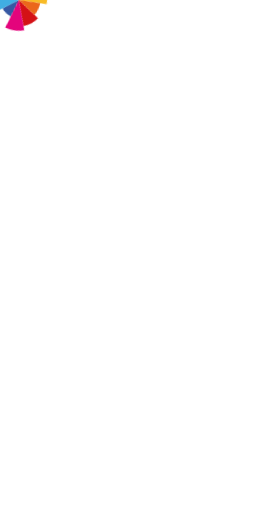
t = 0.00 s
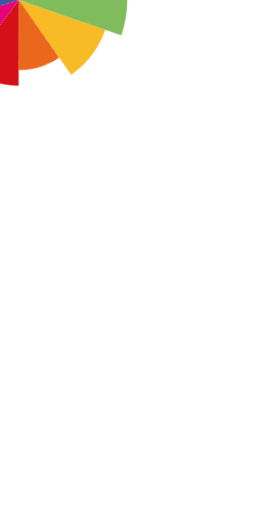
t = 0.50 s
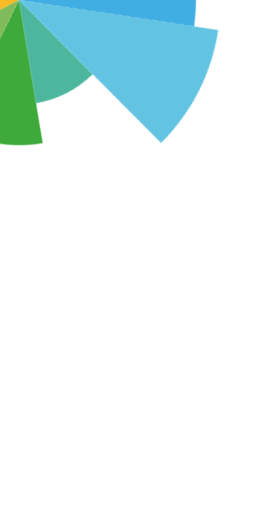
t = 1.00 s
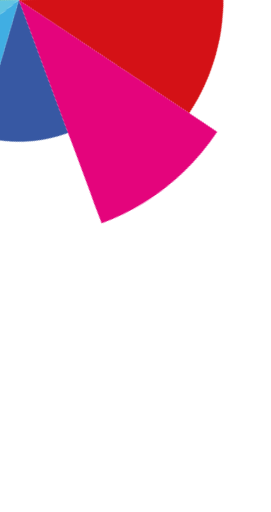
t = 1.50 s
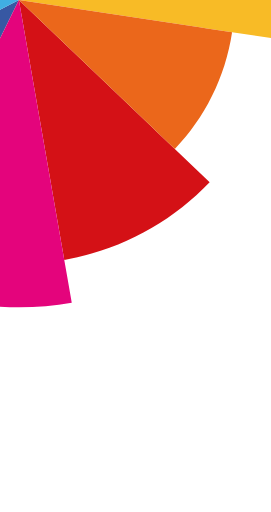
t = 2.00 s

The animated SVG that drew these frames (rendered in a browser with its animation timeline set to each time). Animation: 4 CSS @keyframes rules; one cycle of 2.00 s.

<svg version="1.1" id="rkMhP84Oz" xmlns="http://www.w3.org/2000/svg" xmlns:xlink="http://www.w3.org/1999/xlink" x="0px" y="0px" width="79.727px" height="150.623px" viewBox="61.096 -3.959 79.727 150.623" enable-background="new 61.096 -3.959 79.727 150.623" xmlns:svgjs="http://svgjs.com/svgjs">
    <style type="text/css">
        @-webkit-keyframes rJlM3DLNOM_BkF2vI4_f_Animation{
            0% {
                -webkit-transform: scale(0.1, 0.1);
                transform: scale(0.1, 0.1);
                transform-box: fill-box;
                -webkit-transform: rotate(105deg);
                transform: rotate(105deg);
                -webkit-transform-origin: 50% 50%;
                transform-origin: 50% 50%;
            }
            100%{
                -webkit-transform: scale(1, 1);
                transform: scale(1, 1);
                transform-box: fill-box;
                -webkit-transform-origin: 50% 50%;
                transform-origin: 50% 50%;
            }
        }
        @keyframes rJlM3DLNOM_BkF2vI4_f_Animation{
            0%{
                -webkit-transform: scale(0.1, 0.1);
                transform: scale(0.1, 0.1);
                transform-box: fill-box;
                -webkit-transform-origin: 50% 50%;
                transform-origin: 50% 50%;
            }
            100%{
                -webkit-transform: scale(1, 1);
                transform: scale(1, 1);
                transform-box: fill-box;
                -webkit-transform-origin: 50% 50%;
                transform-origin: 50% 50%;
            }
        }
        @-webkit-keyframes rJlM3DLNOM_Hk_nwIEdM_Animation{
            0%{
                -webkit-transform: rotate(105deg);
                transform: rotate(105deg);
                transform-box: fill-box;
                -webkit-transform-origin: 50% 50%;
                transform-origin: 50% 50%;
            }
            100%{
                -webkit-transform: rotate(465deg);
                transform: rotate(465deg);
                transform-box: fill-box;
                -webkit-transform-origin: 50% 50%;
                transform-origin: 50% 50%;
            }
        }
        @keyframes rJlM3DLNOM_Hk_nwIEdM_Animation{
            0%{
                -webkit-transform: rotate(105deg);
                transform: rotate(105deg);
                transform-box: fill-box;
                -webkit-transform-origin: 50% 50%;
                transform-origin: 50% 50%;
            }
            100%{
                -webkit-transform: rotate(465deg);
                transform: rotate(465deg);
                transform-box: fill-box;
                -webkit-transform-origin: 50% 50%;
                transform-origin: 50% 50%;
            }
        }
        #rkMhP84Oz *{
            -webkit-animation-duration: 2s;
            animation-duration: 2s;
            -webkit-animation-timing-function: cubic-bezier(0, 0, 1, 1);
            animation-timing-function: cubic-bezier(0, 0, 1, 1);
        }
        #S1Mzhv84Oz{ fill: #D41116; } /* red */
        #SyQfhw8VdG{ fill: #F8BB26; } /* yellow */
        #SyNfnvU4_f{ fill: #3758A3; } /* dark blue */
        #H1rzhDIVOf{ fill: #3EAA3C; } /* Dark green */
        #SkUG2DUEOf{ fill: #80BC5B; } /* Light green */
        #H1PM2PLNOM{ fill: #4DB79E; } /* Teal */
        #BJuGhDU4Oz{ fill: #EB671B; } /* Orange */
        #rkYf2PUVuG{ fill: #E4047C; } /* Pink */
        #HysznvLVdz{ fill: #62C4E2; } /* Sky blue */
        #HJ6z3D8Nuf{ fill: #40AEE3; } /* Light blue */
        #B1AznD8VdM{ fill: none; }
        #rJlM3DLNOM_Hk_nwIEdM{
            -webkit-animation-name: rJlM3DLNOM_Hk_nwIEdM_Animation;
            animation-name: rJlM3DLNOM_Hk_nwIEdM_Animation;
            -webkit-animation-timing-function: cubic-bezier(0.42, 0, 0.58, 1);
            animation-timing-function: cubic-bezier(0.42, 0, 0.58, 1);
            transform: rotate(105deg);
            transform-origin: 50% 50%;
            transform-box: fill-box;
        }
        #rJlM3DLNOM_BkF2vI4_f{
            -webkit-animation-name: rJlM3DLNOM_BkF2vI4_f_Animation;
            animation-name: rJlM3DLNOM_BkF2vI4_f_Animation;
        }
    </style>
    <g id="rJlM3DLNOM_Hk_nwIEdM" data-animator-group="true" data-animator-type="1">
        <g id="rJlM3DLNOM_BkF2vI4_f" data-animator-group="true" data-animator-type="2">
            <g id="rJlM3DLNOM" class="">
                <g id="SJ-z3wIE_z">
                    <path d="M97.097-59.61l-3.584,6.554l-1.049,1.917L66.652-3.959l48.785-22.652l1.981-0.921l6.777-3.147&#10;&#9;&#9;&#9;l12.855-5.968c-7.039-15.167-18.777-27.513-33.152-35.393L97.097-59.61z" id="S1Mzhv84Oz"/>
                    <path d="M10.835-64.937l3.418,3.732l9.568,10.451l5.046,5.509l1.476,1.61l36.31,39.675l-6.016-53.436l-0.244-2.172&#10;&#9;&#9;&#9;l-0.835-7.423l-1.583-14.081l-0.566-5.028C39.338-84.067,23.286-76.353,10.835-64.937z" id="SyQfhw8VdG"/>
                    <path d="M102.795,35.86c8.445-7.675,14.37-17.956,16.624-29.397L66.652-3.959L102.795,35.86z" id="SyNfnvU4_f"/>
                    <path d="M-10.46,4.72c0.941,8.346,3.17,16.236,6.47,23.487l12.898-5.872l6.8-3.096l1.988-0.905L66.652-3.959&#10;&#9;&#9;&#9;L13.884-14.381l-2.145-0.423l-7.33-1.449l-13.902-2.745C-10.999-11.381-11.376-3.407-10.46,4.72z" id="H1rzhDIVOf"/>
                    <path d="M-29.551-22.962l7.486,1.48l7.598,1.501l4.966,0.983l13.902,2.745l7.33,1.449l2.145,0.423L66.652-3.959&#10;&#9;&#9;&#9;L30.342-43.63l-1.476-1.61L23.82-50.75l-9.568-10.451l-3.418-3.732l-5.23-5.712l-5.152-5.628&#10;&#9;&#9;&#9;C-14.775-62.317-25.462-43.681-29.551-22.962z" id="SkUG2DUEOf"/>
                    <path d="M17.696,18.33l-1.988,0.905c4.853,10.663,12.912,19.42,22.826,25.192l1.096-1.888L66.652-3.959&#10;&#9;&#9;&#9;L17.696,18.33z" id="H1PM2PLNOM"/>
                    <path d="M60.392-59.57l0.244,2.172l6.015,53.44l25.812-47.179l1.049-1.917l3.584-6.554&#10;&#9;&#9;&#9;c-11.066-6.067-24.046-8.902-37.541-7.384L60.392-59.57z" id="BJuGhDU4Oz"/>
                    <path d="M141.644-38.778l-4.591,2.132l-12.855,5.968l-6.777,3.147l-1.981,0.921L66.652-3.959L119.42,6.463&#10;&#9;&#9;&#9;l2.145,0.423l7.33,1.449l13.902,2.745l4.966,0.983l7.598,1.501c1.751-8.877,2.191-18.166,1.123-27.632&#10;&#9;&#9;&#9;c-1.119-9.958-3.819-19.355-7.819-27.97L141.644-38.778z" id="rkYf2PUVuG"/>
                    <g id="BJqG3vUVdz">
                        <path d="M76.513,83.613L75.352,73.3l-0.34-3.017L66.66-3.958L29.123,60.644L27.6,63.267l-5.213,8.973&#10;&#9;&#9;&#9;&#9;l-9.892,17.02l0,0c19.324,11.251,42.3,16.605,66.228,13.913l0,0L76.513,83.613z" id="HysznvLVdz"/>
                    </g>
                    <g id="Bknf3DI4uG">
                        <path d="M116.427,50.879l-1.942-2.141L66.652-3.959l7.961,70.718l0.323,2.874l1.106,9.824l1.204,10.715l0,0&#10;&#9;&#9;&#9;&#9;c20.568-2.313,38.847-11.054,53.072-23.987l-7.245-7.985L116.427,50.879z" id="HJ6z3D8Nuf"/>
                    </g>
                </g>
                <circle cx="66.652" cy="-3.959" r="115.712" id="B1AznD8VdM"/>
            </g>
        </g>
    </g>
</svg>